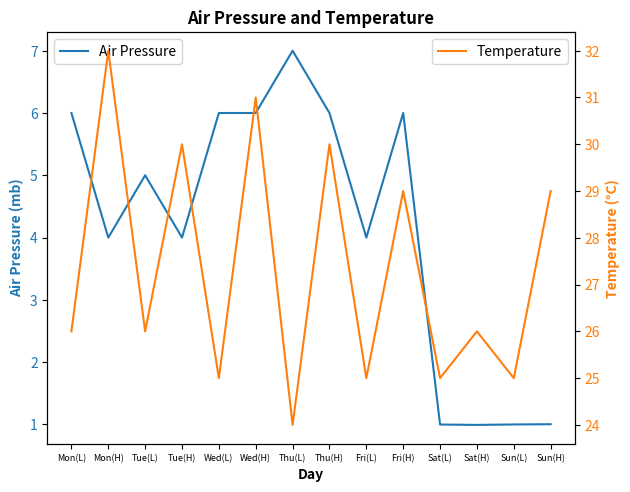

The matplotlib source for this figure:
import pandas as pd 
import matplotlib.pyplot as plt

# Creating the dataset
data = {
    'Day': ['Mon(L)', 'Mon(H)', 'Tue(L)', 'Tue(H)', 'Wed(L)', 'Wed(H)', 'Thu(L)', 'Thu(H)', 'Fri(L)', 'Fri(H)', 'Sat(L)', 'Sat(H)', 'Sun(L)', 'Sun(H)'],
    'Air Pressure (mb)': [6, 4, 5, 4, 6, 6, 7, 6, 4, 6, 0.998, 0.992, 0.999, 1.003],
    'Wind Speed (kph)': [1, 1, 3, 2, 0, 3, 0, 3, 2, 3, 6, 8, 2, 2],
    'Temperature (°C)': [26, 32, 26, 30, 25, 31, 24, 30, 25, 29, 25, 26, 25, 29],
    'Humidity (%)': [94, 76, 94, 72, 98, 82, 98, 76, 96, 80, 98, 99, 100, 99]
}

# Converting to a DataFrame
df = pd.DataFrame(data)

# Plotting Graph 3: Air Pressure and Temperature
fig, ax1 = plt.subplots()

# Air Pressure Plot
ax1.set_xlabel('Day', fontweight='bold')
ax1.set_ylabel('Air Pressure (mb)', color='tab:blue', fontweight='bold')
ax1.plot(df['Day'], df['Air Pressure (mb)'], color='tab:blue', label='Air Pressure')
ax1.tick_params(axis='y', labelcolor='tab:blue')

# Adjusting the font size of the day labels
plt.xticks(fontsize=6.5)

# Creating a second y-axis for Temperature
ax2 = ax1.twinx()
ax2.set_ylabel('Temperature (°C)', color='tab:orange', fontweight='bold')
ax2.plot(df['Day'], df['Temperature (°C)'], color='tab:orange', label='Temperature')
ax2.tick_params(axis='y', labelcolor='tab:orange')

# Adding legends and title
fig.tight_layout()
ax1.legend(loc='upper left')
ax2.legend(loc='upper right')
plt.title('Air Pressure and Temperature', fontweight='bold')
plt.show()